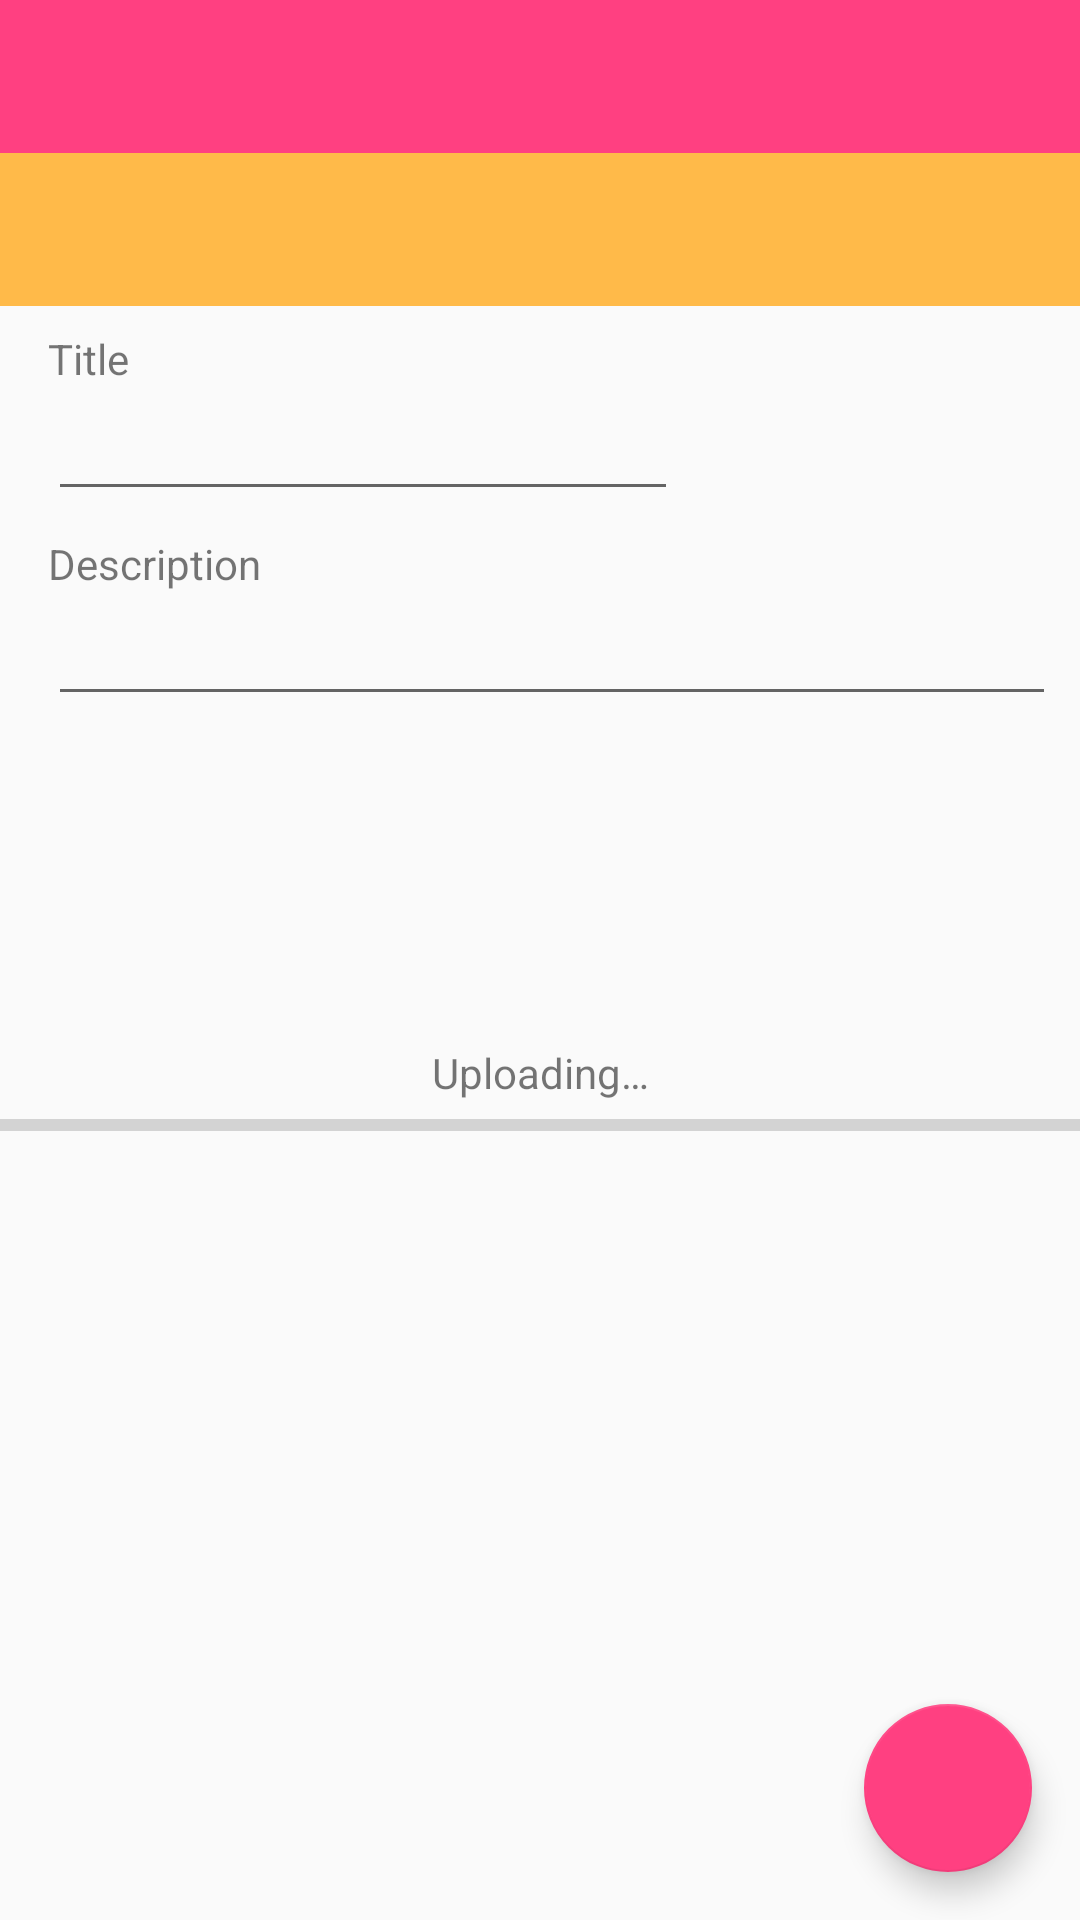

This screen was rendered from an Android layout file. Write that file and the resources it references.
<!-- AndroidManifest.xml: application theme AppTheme -->
<!-- res/layout/activity_video_upload.xml -->
<?xml version="1.0" encoding="utf-8"?>
<layout xmlns:android="http://schemas.android.com/apk/res/android"
    xmlns:app="http://schemas.android.com/apk/res-auto"
    xmlns:tools="http://schemas.android.com/tools">

    <data>

        <variable
            name="handler"
            type="com.example.apiclient.sample.videoupload.VideoUploadView" />
    </data>

    <android.support.constraint.ConstraintLayout
        android:layout_width="match_parent"
        android:layout_height="match_parent"

        tools:context="com.example.apiclient.sample.videoupload.VideoUploadActivity">

        <TextView
            android:id="@+id/videoUpload_success"
            style="@style/MessageBar.Success"
            android:layout_width="0dp"
            android:layout_height="wrap_content"
            app:layout_constraintLeft_toLeftOf="parent"
            app:layout_constraintRight_toRightOf="parent"
            app:layout_constraintTop_toTopOf="parent"
            tools:text="It was a success!" />

        <TextView
            android:id="@+id/videoUpload_error"
            style="@style/MessageBar.Error"
            android:layout_width="0dp"
            android:layout_height="wrap_content"
            app:layout_constraintLeft_toLeftOf="parent"
            app:layout_constraintRight_toRightOf="parent"
            app:layout_constraintTop_toBottomOf="@+id/videoUpload_success"
            tools:text="There was an error" />


        <ProgressBar
            android:id="@+id/videoUpload_progressBar"
            style="?android:attr/progressBarStyleHorizontal"
            android:layout_width="0dp"
            android:layout_height="wrap_content"
            android:layout_marginTop="8dp"
            android:indeterminate="false"
            android:max="100"
            app:layout_constraintBottom_toBottomOf="parent"
            app:layout_constraintLeft_toLeftOf="parent"
            app:layout_constraintRight_toRightOf="parent"
            app:layout_constraintTop_toBottomOf="@+id/videoUpload_error" />

        <TextView
            android:id="@+id/videoUpload_progress_title"
            android:layout_width="wrap_content"
            android:layout_height="wrap_content"
            android:layout_marginBottom="0dp"
            android:layout_marginLeft="8dp"
            android:layout_marginRight="8dp"
            android:text="@string/title_upload_progress"
            app:layout_constraintBottom_toTopOf="@+id/videoUpload_progressBar"
            app:layout_constraintLeft_toLeftOf="parent"
            app:layout_constraintRight_toRightOf="parent" />

        <android.support.design.widget.FloatingActionButton
            android:id="@+id/videoUpload_button"
            android:layout_width="wrap_content"
            android:layout_height="wrap_content"
            android:layout_marginBottom="16dp"
            android:layout_marginRight="16dp"
            android:onClick="@{() -> handler.onUploadButtonClick()}"
            android:src="@drawable/ic_add_white_24dp"
            app:layout_constraintBottom_toBottomOf="parent"
            app:layout_constraintRight_toRightOf="parent"
            tools:ignore="RtlHardcoded" />

        <TextView
            android:id="@+id/videoUpload_title_label"
            android:layout_width="wrap_content"
            android:layout_height="wrap_content"
            android:layout_marginLeft="16dp"
            android:layout_marginTop="8dp"
            android:text="@string/label_video_upload_title"
            app:layout_constraintLeft_toLeftOf="parent"
            app:layout_constraintTop_toBottomOf="@+id/videoUpload_error"
            tools:ignore="RtlHardcoded" />

        <EditText
            android:id="@+id/videoUpload_title"
            android:layout_width="wrap_content"
            android:layout_height="wrap_content"
            android:layout_marginLeft="0dp"
            android:layout_marginTop="0dp"
            android:ems="10"
            android:inputType="textShortMessage"
            app:layout_constraintLeft_toLeftOf="@+id/videoUpload_title_label"
            app:layout_constraintTop_toBottomOf="@+id/videoUpload_title_label"
            tools:ignore="LabelFor,RtlHardcoded" />

        <TextView
            android:id="@+id/videoUpload_description_label"
            android:layout_width="wrap_content"
            android:layout_height="wrap_content"
            android:layout_marginLeft="0dp"
            android:layout_marginTop="8dp"
            android:text="@string/label_video_upload_description"
            app:layout_constraintLeft_toLeftOf="@+id/videoUpload_title"
            app:layout_constraintTop_toBottomOf="@+id/videoUpload_title"
            tools:ignore="RtlHardcoded" />

        <EditText
            android:id="@+id/videoUpload_description"
            android:layout_width="0dp"
            android:layout_height="wrap_content"
            android:layout_marginLeft="0dp"
            android:layout_marginRight="8dp"
            android:layout_marginTop="0dp"
            android:ems="10"
            android:inputType="textLongMessage"
            app:layout_constraintHorizontal_bias="0.503"
            app:layout_constraintLeft_toLeftOf="@+id/videoUpload_description_label"
            app:layout_constraintRight_toRightOf="parent"
            app:layout_constraintTop_toBottomOf="@+id/videoUpload_description_label"
            tools:ignore="LabelFor,RtlHardcoded" />


    </android.support.constraint.ConstraintLayout>
</layout>
<!-- resources referenced by this layout -->
<resources>
  <string name="label_video_upload_description">Description</string>
  <string name="label_video_upload_title">Title</string>
  <string name="title_upload_progress">Uploading…</string>
  <style name="MessageBar.Error">
          <item name="android:background">@color/colorAccent2</item>
      </style>
  <style name="MessageBar.Success">
          <item name="android:background">@color/colorAccent</item>
          <item name="android:textColor">@color/colorWhite</item>
      </style>
  <style name="AppTheme" parent="Theme.AppCompat.Light.DarkActionBar">
          
          <item name="colorPrimary">@color/colorPrimary</item>
          <item name="colorPrimaryDark">@color/colorPrimaryDark</item>
          <item name="colorAccent">@color/colorAccent</item>
      </style>
  <color name="colorAccent2">#FFBA49</color>
  <color name="colorAccent">#FF4081</color>
  <color name="colorWhite">#FFFFFF</color>
  <color name="colorPrimary">#3F51B5</color>
  <color name="colorPrimaryDark">#303F9F</color>
</resources>
